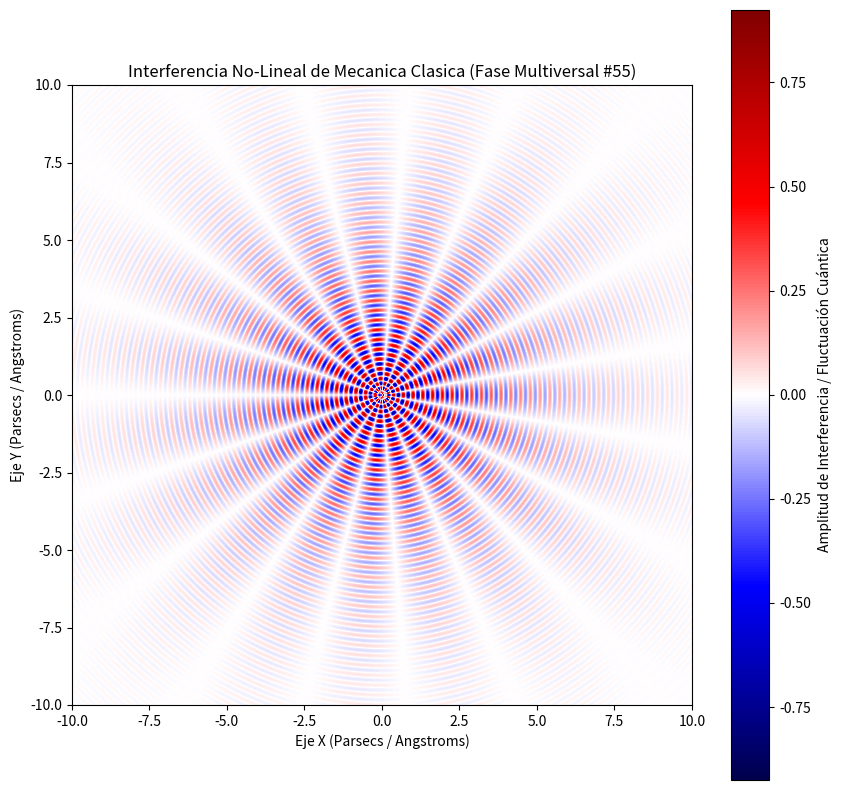

Python code for this plot:
%matplotlib inline
# Simulación Multiversal: Mecanica Clasica - Variante 55
import numpy as np
import matplotlib.pyplot as plt

# Parámetros Físicos No-Lineales
omega_1 = 19.904
omega_2 = 9.494
lambda_decay = 0.338
phase_shift = 0.384

x = np.linspace(-10, 10, 800)
y = np.linspace(-10, 10, 800)
X, Y = np.meshgrid(x, y)

# Dinámica de Fluidos / Campos Tensor-Escalares (Fase Multiversal)
R = np.sqrt(X**2 + Y**2) + 1e-5
Z = (np.sin(omega_1 * R + phase_shift) * np.cos(omega_2 * np.arctan2(Y, X))) * np.exp(-lambda_decay * R)

plt.figure(figsize=(10, 10))
plt.imshow(Z, cmap='seismic', extent=[-10, 10, -10, 10], origin='lower')
plt.colorbar(label='Amplitud de Interferencia / Fluctuación Cuántica')
plt.title(r'Interferencia No-Lineal de Mecanica Clasica (Fase Multiversal #55)')
plt.xlabel('Eje X (Parsecs / Angstroms)')
plt.ylabel('Eje Y (Parsecs / Angstroms)')
plt.show()
